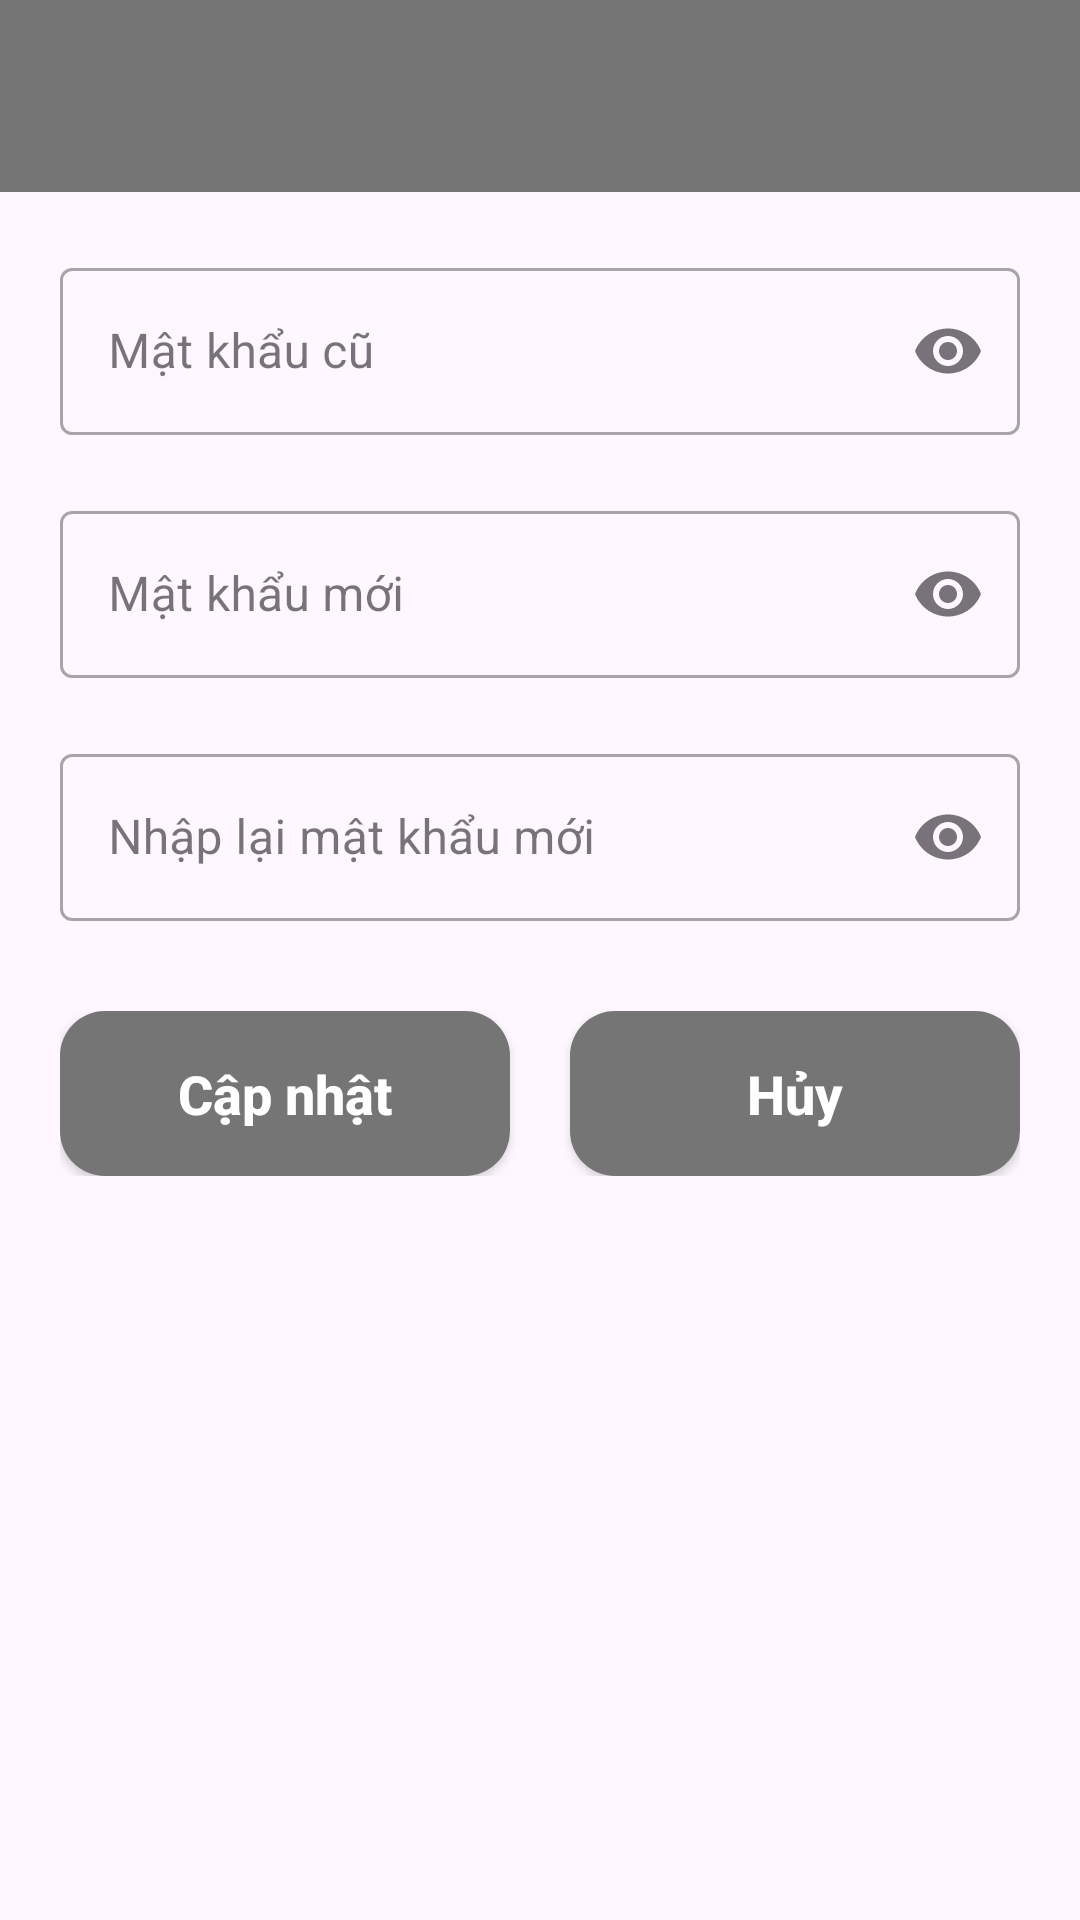

Here is an Android app screen rendered from its layout file. Give the layout XML and the strings, colors and styles it references.
<!-- AndroidManifest.xml: application theme Theme.DựÁnMẫu -->
<!-- res/layout/activity_doi_mat_khau.xml -->
<?xml version="1.0" encoding="utf-8"?>
<LinearLayout xmlns:android="http://schemas.android.com/apk/res/android"
    xmlns:app="http://schemas.android.com/apk/res-auto"
    xmlns:tools="http://schemas.android.com/tools"
    android:id="@+id/main"
    android:layout_width="match_parent"
    android:layout_height="match_parent"
    tools:context=".activity.ActivityDoiMatKhau"
    android:orientation="vertical">

    <androidx.appcompat.widget.Toolbar
        android:id="@+id/toolbar"
        android:layout_width="match_parent"
        android:layout_height="?attr/actionBarSize"
        android:background="@color/text_grey"
        android:elevation="4dp"
        app:titleTextColor="@android:color/white"
        android:theme="@style/ThemeOverlay.AppCompat.Dark.ActionBar"
        app:popupTheme="@style/ThemeOverlay.AppCompat.Light" />

    <ScrollView
        android:layout_width="match_parent"
        android:layout_height="match_parent">

        <LinearLayout
            android:layout_width="match_parent"
            android:layout_height="wrap_content"
            android:paddingHorizontal="20dp"
            android:paddingBottom="20dp"
            android:orientation="vertical">

            <com.google.android.material.textfield.TextInputLayout
                android:id="@+id/til_MatKhauCu"
                style="@style/Widget.MaterialComponents.TextInputLayout.OutlinedBox"
                android:layout_width="match_parent"
                android:layout_height="wrap_content"
                android:layout_marginTop="20dp"
                android:hint="Mật khẩu cũ"
                app:endIconMode="password_toggle">

                <com.google.android.material.textfield.TextInputEditText
                    android:id="@+id/edt_MatKhauCu"
                    android:layout_width="match_parent"
                    android:layout_height="wrap_content"
                    android:inputType="textPassword" />
            </com.google.android.material.textfield.TextInputLayout>

            <com.google.android.material.textfield.TextInputLayout
                android:id="@+id/til_MatKhauMoi"
                style="@style/Widget.MaterialComponents.TextInputLayout.OutlinedBox"
                android:layout_width="match_parent"
                android:layout_height="wrap_content"
                android:layout_marginTop="20dp"
                android:hint="Mật khẩu mới"
                app:endIconMode="password_toggle">

                <com.google.android.material.textfield.TextInputEditText
                    android:id="@+id/edt_MatKhauMoi"
                    android:layout_width="match_parent"
                    android:layout_height="wrap_content"
                    android:inputType="textPassword" />
            </com.google.android.material.textfield.TextInputLayout>

            <com.google.android.material.textfield.TextInputLayout
                android:id="@+id/til_XacNhanMatKhau"
                style="@style/Widget.MaterialComponents.TextInputLayout.OutlinedBox"
                android:layout_width="match_parent"
                android:layout_height="wrap_content"
                android:layout_marginTop="20dp"
                android:hint="Nhập lại mật khẩu mới"
                app:endIconMode="password_toggle">

                <com.google.android.material.textfield.TextInputEditText
                    android:id="@+id/edt_XacNhanMatKhau"
                    android:layout_width="match_parent"
                    android:layout_height="wrap_content"
                    android:inputType="textPassword" />
            </com.google.android.material.textfield.TextInputLayout>

            <LinearLayout
                android:layout_width="match_parent"
                android:layout_height="wrap_content"
                android:layout_marginTop="30dp"
                android:orientation="horizontal">

                <Button
                    android:id="@+id/btn_CapNhatMatkhau"
                    android:layout_width="0dp"
                    android:layout_height="55dp"
                    android:layout_weight="1"
                    android:layout_marginEnd="10dp"
                    android:background="@drawable/bg_button_grey"
                    android:text="Cập nhật"
                    android:textAllCaps="false"
                    android:textColor="@android:color/white"
                    android:textSize="18sp"
                    android:textStyle="bold"
                    app:backgroundTint="@null" />

                <Button
                    android:id="@+id/btn_Huy"
                    android:layout_width="0dp"
                    android:layout_height="55dp"
                    android:layout_weight="1"
                    android:layout_marginStart="10dp"
                    android:background="@drawable/bg_button_grey"
                    android:text="Hủy"
                    android:textAllCaps="false"
                    android:textColor="@android:color/white"
                    android:textSize="18sp"
                    android:textStyle="bold"
                    app:backgroundTint="@null" />
            </LinearLayout>

        </LinearLayout>
    </ScrollView>

</LinearLayout>
<!-- resources referenced by this layout -->
<resources>
  <color name="text_grey">#757575</color>
  <!-- drawable bg_button_grey (drawable) -->
  <?xml version="1.0" encoding="utf-8"?>
  <shape xmlns:android="http://schemas.android.com/apk/res/android">
      <solid android:color="@color/text_grey" />
      <corners android:radius="15dp" />
  </shape>
  <style name="Theme.DựÁnMẫu" parent="Base.Theme.DựÁnMẫu" />
  <style name="Base.Theme.DựÁnMẫu" parent="Theme.Material3.DayNight.NoActionBar">
          
          
      </style>
</resources>
